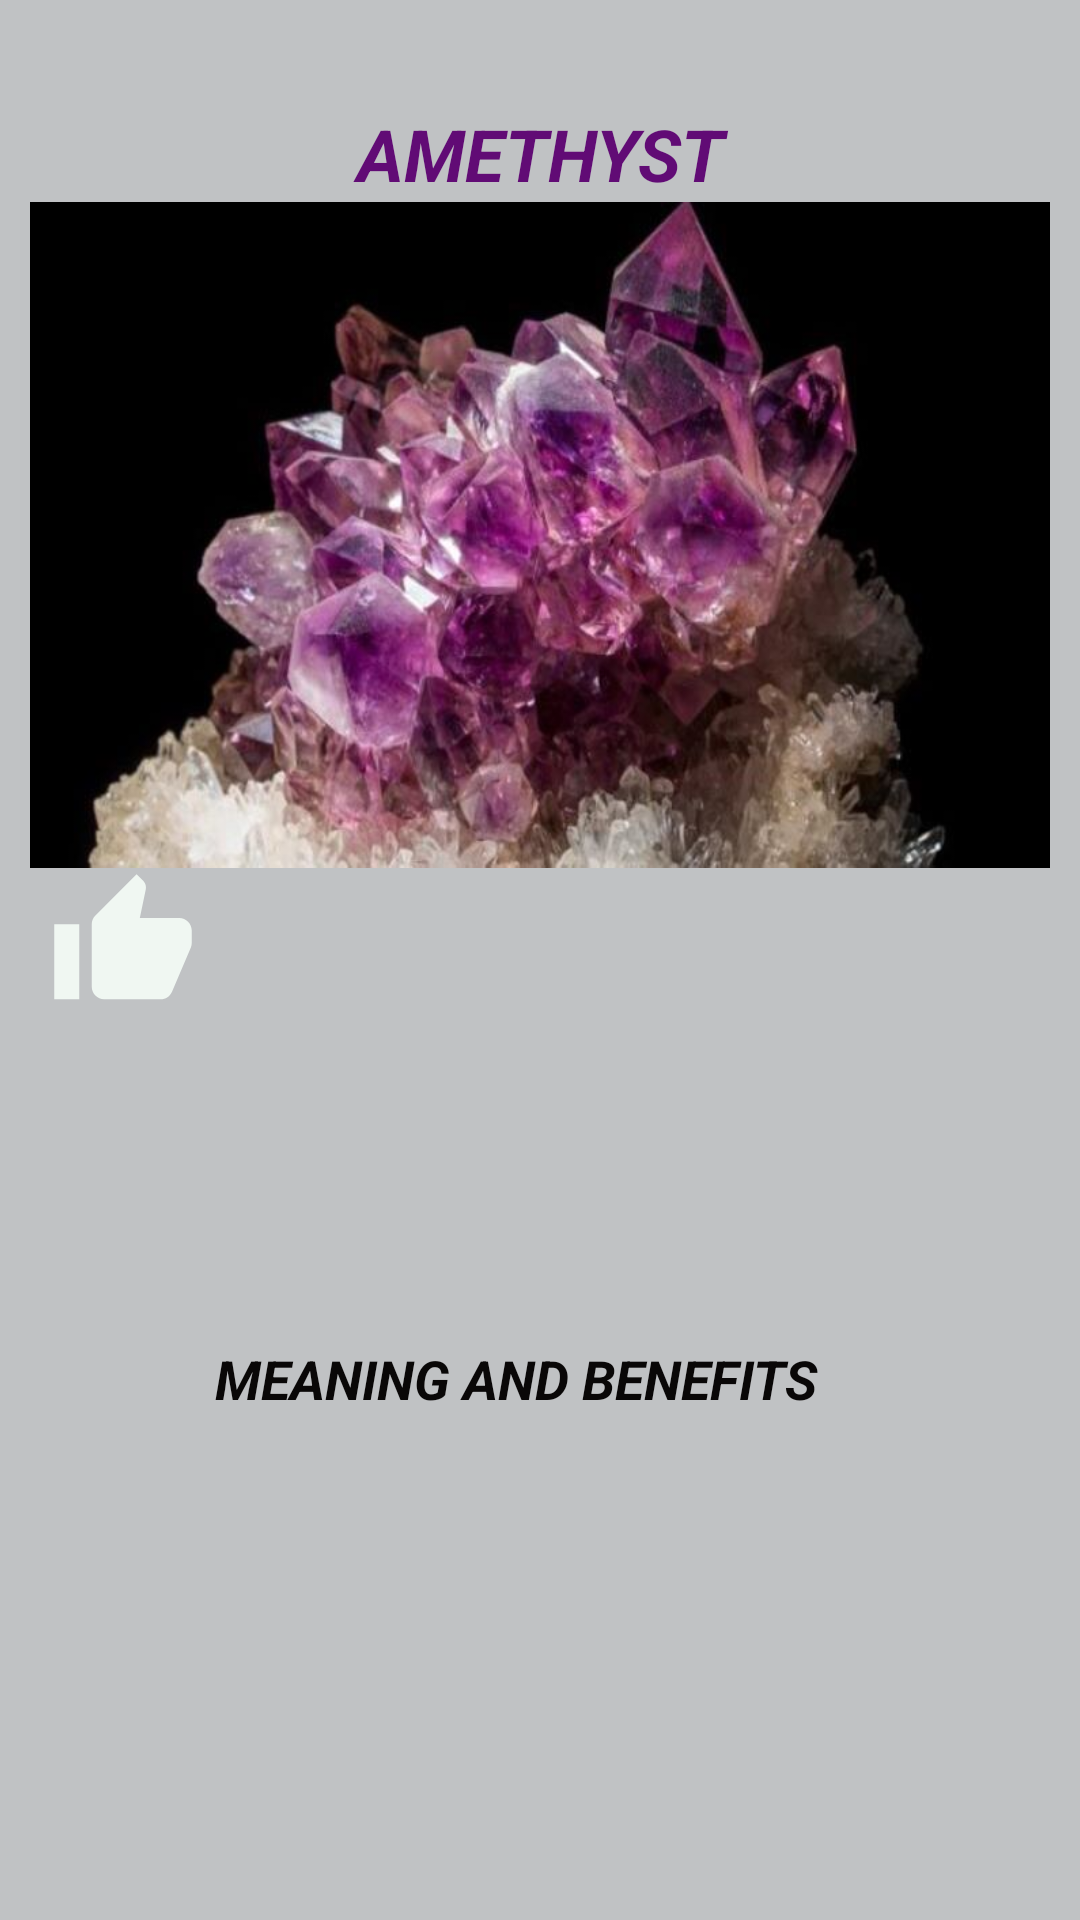

This screen was rendered from an Android layout file. Write that file and the resources it references.
<!-- AndroidManifest.xml: application theme Theme.GemstoneCardView -->
<!-- res/layout/cardview_contents_2.xml -->
<?xml version="1.0" encoding="utf-8"?>
<LinearLayout xmlns:android="http://schemas.android.com/apk/res/android"
    xmlns:app="http://schemas.android.com/apk/res-auto"
    android:layout_width="match_parent"
    android:layout_height="wrap_content"
    android:layout_margin="@dimen/margin_of_card"
    android:background="@color/background"
    android:orientation="vertical"
    android:padding="@dimen/padding_of_card">

    <TextView
        android:id="@+id/textView"
        android:layout_width="match_parent"
        android:layout_height="wrap_content"
        android:layout_marginTop="25dp"
        android:gravity="center"
        android:text="@string/card2_heading1_name"
        android:textColor="#610B75"
        android:textSize="@dimen/size_of_heading"
        android:textStyle="bold|italic" />

    <ImageView
        android:id="@+id/imageView"
        android:layout_width="match_parent"
        android:layout_height="wrap_content"
        android:adjustViewBounds="true"
        app:srcCompat="@drawable/img_ametist" />

    <LinearLayout
        android:layout_width="match_parent"
        android:layout_height="match_parent"
        android:orientation="horizontal">

        <ImageView
            android:id="@+id/imageView3"
            android:layout_width="0dp"
            android:layout_height="wrap_content"
            android:layout_weight="0.2"
            app:srcCompat="@drawable/ic_thumb_up_false" />

        <TextView
            android:id="@+id/textView2"
            android:layout_width="0dp"
            android:layout_height="wrap_content"
            android:layout_gravity="center_vertical"
            android:layout_weight="0.9"
            android:text="@string/meaning"
            android:textColor="#090707"
            android:textSize="18sp"
            android:textStyle="bold|italic" />
    </LinearLayout>

    <TextView
        android:id="@+id/textView3"
        android:layout_width="match_parent"
        android:layout_height="wrap_content"
        android:padding="@dimen/padding_of_card"
        android:text="@string/card2_text"
        android:textColor="#610B75"
        android:textSize="14sp"
        android:textStyle="italic" />
    <LinearLayout
        android:layout_width="match_parent"
        android:layout_height="match_parent"
        android:orientation="horizontal">

        <ImageView
            android:id="@+id/imageView9"
            android:layout_width="160dp"
            android:layout_height="wrap_content"
            app:srcCompat="@drawable/ametist_yuzuk" />

        <ImageView
            android:id="@+id/imageView8"
            android:layout_width="100dp"
            android:layout_height="wrap_content"
            app:srcCompat="@drawable/ametist_kolye" />
</LinearLayout>
</LinearLayout>
<!-- resources referenced by this layout -->
<resources>
  <color name="background">#C0C2C4</color>
  <dimen name="margin_of_card">25dp</dimen>
  <dimen name="padding_of_card">10dp</dimen>
  <dimen name="size_of_heading">24sp</dimen>
  <!-- drawable ametist_kolye: jpg bitmap (drawable, 18169 bytes) -->
  <!-- drawable ametist_yuzuk: jpg bitmap (drawable, 45099 bytes) -->
  <!-- drawable ic_thumb_up_false (drawable) -->
  <vector android:height="50dp" android:tint="#F0F7F2"
      android:viewportHeight="24" android:viewportWidth="24"
      android:width="50dp" xmlns:android="http://schemas.android.com/apk/res/android">
      <path android:fillColor="@android:color/white" android:pathData="M1,21h4L5,9L1,9v12zM23,10c0,-1.1 -0.9,-2 -2,-2h-6.31l0.95,-4.57 0.03,-0.32c0,-0.41 -0.17,-0.79 -0.44,-1.06L14.17,1 7.59,7.59C7.22,7.95 7,8.45 7,9v10c0,1.1 0.9,2 2,2h9c0.83,0 1.54,-0.5 1.84,-1.22l3.02,-7.05c0.09,-0.23 0.14,-0.47 0.14,-0.73v-2z"/>
  </vector>
  <!-- drawable img_ametist: jpg bitmap (drawable, 45564 bytes) -->
  <string name="card2_heading1_name">AMETHYST</string>
  <string name="card2_text">Amethyst is a powerful and protective stone.  It guards against psychic attack, transmuting the energy into love and protecting the wearer from all types of harm, including geopathic or electromagnetic stress and ill wishes from others.  Amethyst is a natural tranquiliser, it relieves stress and strain, soothes irritability, balances mood swings, dispels anger, rage, fear and anxiety.  Alleviates sadness and grief, and dissolves negativity.  Amethyst activates spiritual awareness, opens intuition and enhances psychic abilities.</string>
  <string name="meaning">MEANING AND BENEFITS</string>
  <style name="Theme.GemstoneCardView" parent="Theme.MaterialComponents.DayNight.DarkActionBar">
          
          <item name="colorPrimary">@color/purple_500</item>
          <item name="colorPrimaryVariant">@color/purple_700</item>
          <item name="colorOnPrimary">@color/white</item>
          
          <item name="colorSecondary">@color/teal_200</item>
          <item name="colorSecondaryVariant">@color/teal_700</item>
          <item name="colorOnSecondary">@color/black</item>
          
          <item name="android:statusBarColor" tools:targetApi="l">?attr/colorPrimaryVariant</item>
          
      </style>
  <color name="purple_500">#FF6200EE</color>
  <color name="purple_700">#FF3700B3</color>
  <color name="white">#FFFFFFFF</color>
  <color name="teal_200">#FF03DAC5</color>
  <color name="teal_700">#FF018786</color>
  <color name="black">#FF000000</color>
</resources>
